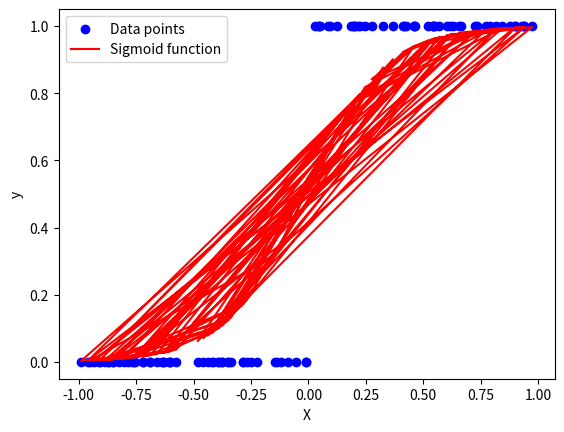

Here is the Python script that generated this plot:
# %% [로지스틱 회귀와 시그모이드 함수 개념 교육용 파이썬 코드 예제]
# 로지스틱 회귀는 이진 분류 문제를 해결하는 데 사용되는 통계 모델입니다. 로지스틱 회귀는 시그모이드 함수를 사용하여 입력 데이터를 특정 클래스(0 또는 1)로 분류합니다. 

# 1. 라이브러리 임포트
# 2. 시그모이드 함수 정의
# 3. 데이터 생성
# 랜덤한 X 값을 생성하고, X가 0보다 크면 1, 작거나 같으면 0으로 라벨링하여 이진 분류 데이터를 만듭니다.
# 4. 초기 설정:
# 학습률 (learning_rate)와 반복 횟수 (n_iterations)를 설정합니다.
# 초기 가중치와 절편을 랜덤하게 설정합니다.
# 5. 절편 항 추가:
# X 데이터에 절편 항(1로 채워진 열)을 추가하여 X_b를 생성합니다. 이는 로지스틱 회귀 모델에서 절편을 포함하기 위함입니다.
# 6. 로지스틱 회귀 모델 학습 (경사 하강법):
# 경사 하강법을 사용하여 가중치(θ)를 최적화합니다. 각 반복마다 시그모이드 함수를 통해 예측을 수행하고, 그래디언트를 계산하여 가중치를 업데이트합니다.
# 7. 결과 출력
# 8. 예측 함수
# 9. 예측값 계산 및 시각화
 

import numpy as np
import matplotlib.pyplot as plt

# 시그모이드 함수 정의
def sigmoid(z):
    return 1 / (1 + np.exp(-z))   #exp 함수는 자연 지수 함수 계산 
 

# 데이터 생성 (간단한 이진 분류 데이터)
np.random.seed(42)
X = 2 * np.random.rand(100, 1) - 1  # -1과 1 사이의 값
y = (X > 0).astype(np.int64)  # X가 0보다 크면 1, 작거나 같으면 0

# 학습률과 반복 횟수 설정
learning_rate = 0.1
n_iterations = 1000

# 초기 가중치와 절편 설정
theta = np.random.randn(2, 1)

# X 데이터에 절편 항 추가 (1로 채워진 열 추가)
X_b = np.c_[np.ones((100, 1)), X]

# 로지스틱 회귀 모델 학습 (경사 하강법)
m = len(X_b)
for iteration in range(n_iterations):
    z = X_b.dot(theta)
    predictions = sigmoid(z)
    gradients = 1/m * X_b.T.dot(predictions - y)
    theta -= learning_rate * gradients

# 결과 출력
print("최종 가중치 (theta):", theta)

# 예측 함수
def predict_proba(X, theta):
    X_b = np.c_[np.ones((len(X), 1)), X]  # 절편 항 추가
    return sigmoid(X_b.dot(theta))

def predict(X, theta):
    return (predict_proba(X, theta) >= 0.5).astype(np.int64)

# 예측값
y_pred = predict(X, theta)

# 데이터와 결정 경계를 시각화
plt.scatter(X, y, color='blue', label='Data points')
plt.plot(X, predict_proba(X, theta), color='red', label='Sigmoid function')
plt.xlabel('X')
plt.ylabel('y')
plt.legend()
plt.show()

